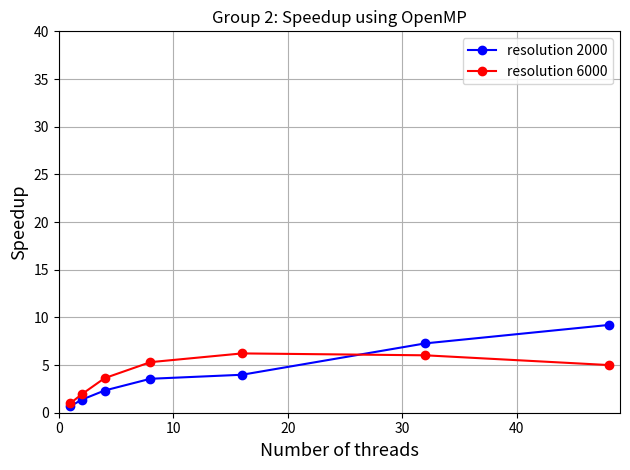

Generate this figure with matplotlib:
import numpy as np
import matplotlib.pyplot as plt

n_threads = np.array([1, 2, 4, 8, 16, 32, 48])

runtime_seq2000 = 0.251787
runtime_seq6000 = 2.505904

runtime_par2000 = np.array([0.377070, 0.184560, 0.108105, 0.070722, 0.063230, 0.034620, 0.027356])
runtime_par6000 = np.array([2.556085, 1.296653, 0.691287, 0.472511, 0.402844, 0.416156, 0.501196])

# runtime_par2000_1sttouch = np.array([0.258587, 0.137389, 0.078328, 0.042737, 0.025993, 0.009824, 0.006439])
# runtime_par6000_1sttouch = np.array([2.570008, 1.312078, 0.691502, 0.472711, 0.406836, 0.303416, 0.200211])


speedups2000 = runtime_seq2000 / runtime_par2000
speedups6000 = runtime_seq6000 / runtime_par6000

# speedups2000_1sttouch = runtime_seq2000 / runtime_par2000_1sttouch
# speedups6000_1sttouch = runtime_seq6000 / runtime_par6000_1sttouch

fig, ax1 = plt.subplots()

ax1.set_xlabel("Number of threads", fontsize=13)
ax1.set_ylabel("Speedup", fontsize=13)
ax1.set_title("Group 2: Speedup using OpenMP")
ax1.set_xlim([0,49])
ax1.set_ylim([0,40])

plt.plot(n_threads, speedups2000, '-bo', label='resolution 2000')
plt.plot(n_threads, speedups6000, '-ro', label='resolution 6000')
# plt.plot(n_threads, speedups2000_1sttouch, '--bo', label='resolution 2000 with first touch')
# plt.plot(n_threads, speedups6000_1sttouch, '--ro', label='resolution 6000 with first touch')
plt.legend()
plt.grid()
plt.tight_layout()
plt.show()